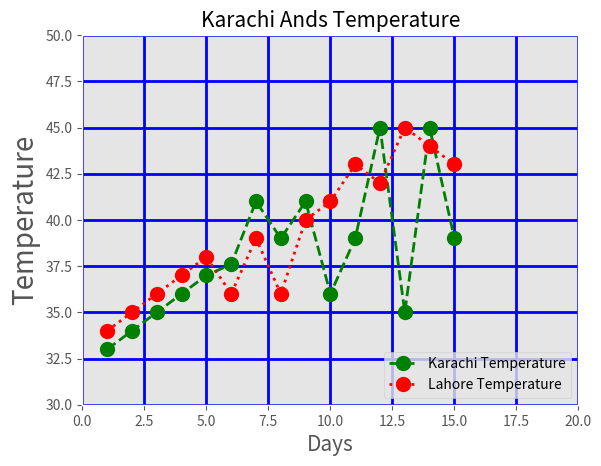

Here is the Python script that generated this plot:
# ******************line plot using matplotlib part 2****************

# ////import matplotlib
from matplotlib import colors
import matplotlib.pyplot as plt
from matplotlib import style

# ////////////previos data 
# ////////////creating variables x and y 
days=[1,2,3,4,5,6,7,8,9,10,11,12,13,14,15]
temp=[33,34,35,36,37,37.6,41,39,41,36,39,45,35,45,39]
# -----2nd temoerature
l_temp=[34,35,36,37,38,36,39,36,40,41,43,42,45,44,43]

# ////start ploting
# plt.plot(days,temp)

# /////starting style function use
style.use('ggplot')
# /////when we want to chnage the backgroud style than we use grid function
plt.grid(color='b', linestyle='-',linewidth=2) 

# /////when we want to chnage the color as we wish than we color function
# plt.plot(days,temp,color='r')

# ////whne we want to creat doted or many other symbols to show the graph than we use marker function
# plt.plot(days,temp,color='g',marker='o')

# /////when we want to change the line shape than we use linestyle function used
# plt.plot(days,temp,color='r',marker='o',linestyle='--')

# /////when we want to change the linewidth than we use linewigh function
# plt.plot(days,temp,color='r',marker='o',linestyle='--',linewidth=2)

# /////when we want to chnage the marker size than we use markersize function
# plt.plot(days,temp,color='r',marker='o',linestyle='--',linewidth=2,markersize=10)

# /////when we want to code is short way than we creat shortway as following
# plt.plot(days,temp,'go--',linewidth=2,markersize=10)
plt.plot(days,temp,'go--',linewidth=2,markersize=10,label='Karachi Temperature')
plt.plot(days,l_temp,'ro:',linewidth=2,markersize=10,label='Lahore Temperature')

 
# //////When we want to change the fontsize of title and xy variables than we use fontsize function\
# /////linit of the axis
plt.axis([0,20,30,50])
# /////creating table
plt.title("Karachi Ands Temperature",fontsize=15)
# ////creating x and y names
plt.xlabel("Days",fontsize=15)
plt.ylabel("Temperature",fontsize=20)
# //////when we want to creat name of the line plot than we use legend function
# /////this is also use in the plot function using labal attribute 
# plt.legend("Tem Line")
# //////when we want to change the location of the name of line then we use loc in legend function
# plt.legend(["Tem Line"], loc=4)
plt.legend(loc=4)
# /////to showing the graph 
plt.show()